Photos from the image-classification dataset "Potato Leaf Disease" in the GitHub repository rifqicharisma/Belajar_Ai. Its 3 classes are: early blight, healthy, late blight.

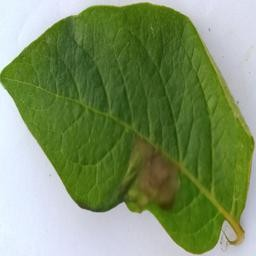
Label: late blight

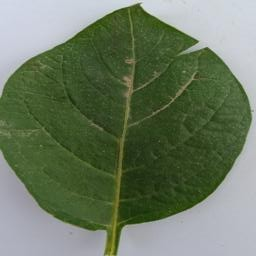
Label: healthy

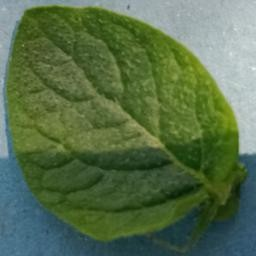
Label: healthy

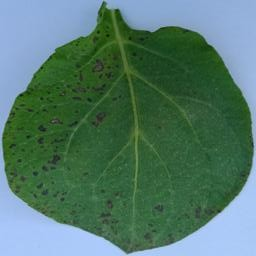
Label: early blight

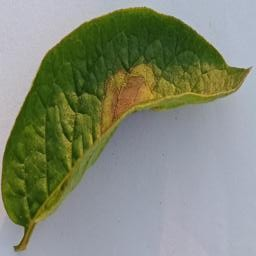
Label: late blight

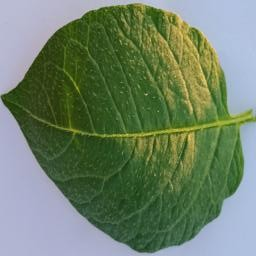
Label: healthy
